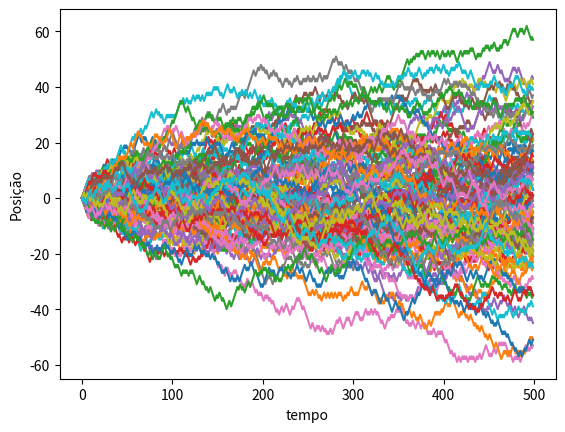

Here is the Python script that generated this plot:
# -*- coding: utf-8 -*-
"""
Created on Fri Aug 12 11:02:49 2022

@author: Geraldo Siqueira
"""

import numpy as np
import matplotlib.pyplot as plt

def Caminhada(x0, N, Nt, p):
    x = np.zeros( [N, Nt] )
    x[:, 0] = x0
    np.random.seed(10)
    for n in range(1, Nt):
        r = np.random.random(N)
        s = np.where(r < p, 1, -1)
        x[:, n] = x[:, n-1] + s
    return x

NC, Nt = 10000, 500
x = Caminhada(0, NC, Nt, 0.5)
for n in range(0, NC, NC//100):
    plt.plot(x[n, :])
plt.xlabel('tempo')
plt.ylabel('Posição')